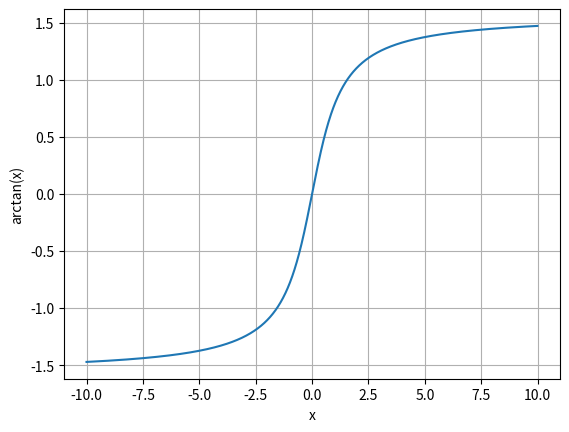

The matplotlib source for this figure:
from numpy.polynomial import Polynomial
from numpy.polynomial import polynomial as P
import numpy as np
import matplotlib.pyplot as plt
import cmath;


print("np.arctan(-2)", np.arctan(-2))
x_span = (-10.0, 10.0)
x_step = 0.01
x = np.arange(x_span[0], x_span[1], x_step)
plt.plot(x, np.arctan(x))
plt.xlabel('x')
plt.ylabel('arctan(x)')
plt.grid()
plt.show()